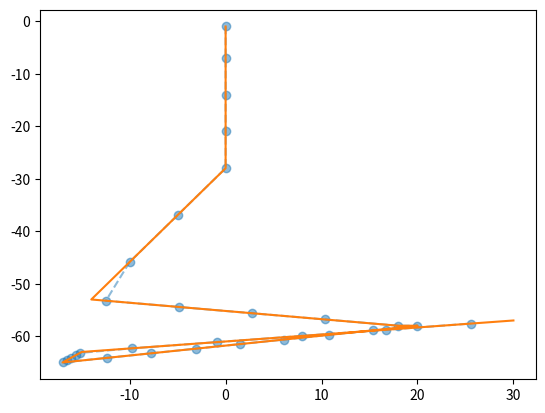

This figure's Python source:
from scipy.interpolate import interp1d
import numpy as np

m4a1 = [[0, 0.1, 0.64, 0.72, 1.5, 2.2], [0, 0, 0, -10, 12, 12], [0, -4, -20, -35, -35, -35]]
m4a1_x = interp1d(x=m4a1[0], y=m4a1[1])
m4a1_y = interp1d(x=m4a1[0], y=m4a1[2])

ak47 = [[0, 0.1, 0.4, 0.68, 1.1, 1.2, 2, 2.44, 2.95],
        [0, 0, 0, -14, 18, 20, -17, -15, 30],
        [-1, -7, -28, -53, -58, -58, -65, -63, -57]]
ak47_x = interp1d(x=ak47[0], y=ak47[1])
ak47_y = interp1d(x=ak47[0], y=ak47[2])

negev = [[0, 0.5, 10], [0, 0, 0], [0, -55, -55]]
negev_x = interp1d(x=negev[0], y=negev[1])
negev_y = interp1d(x=negev[0], y=negev[2])


class RecoilCurve:
    @staticmethod
    def ak47(time):
        time = min(time, ak47[0][-1])
        return ak47_x(time), ak47_y(time)

    @staticmethod
    def m4a1(time):
        time = min(time, m4a1[0][-1])
        return m4a1_x(time), m4a1_y(time)

    @staticmethod
    def negev(time):
        time = min(time, negev[0][-1])
        return negev_x(time), negev_y(time)


if __name__ == '__main__':
    import matplotlib.pyplot as plt
    bullet = np.linspace(0, 29, 30)
    tick = bullet*(3/30)
    bullet_x = ak47_x(tick)
    bullet_y = ak47_y(tick)
    plt.plot(bullet_x, bullet_y, '--o', label='Bullet', alpha=0.5)
    plt.plot(ak47[1], ak47[2], label='ak47')
    plt.show()
